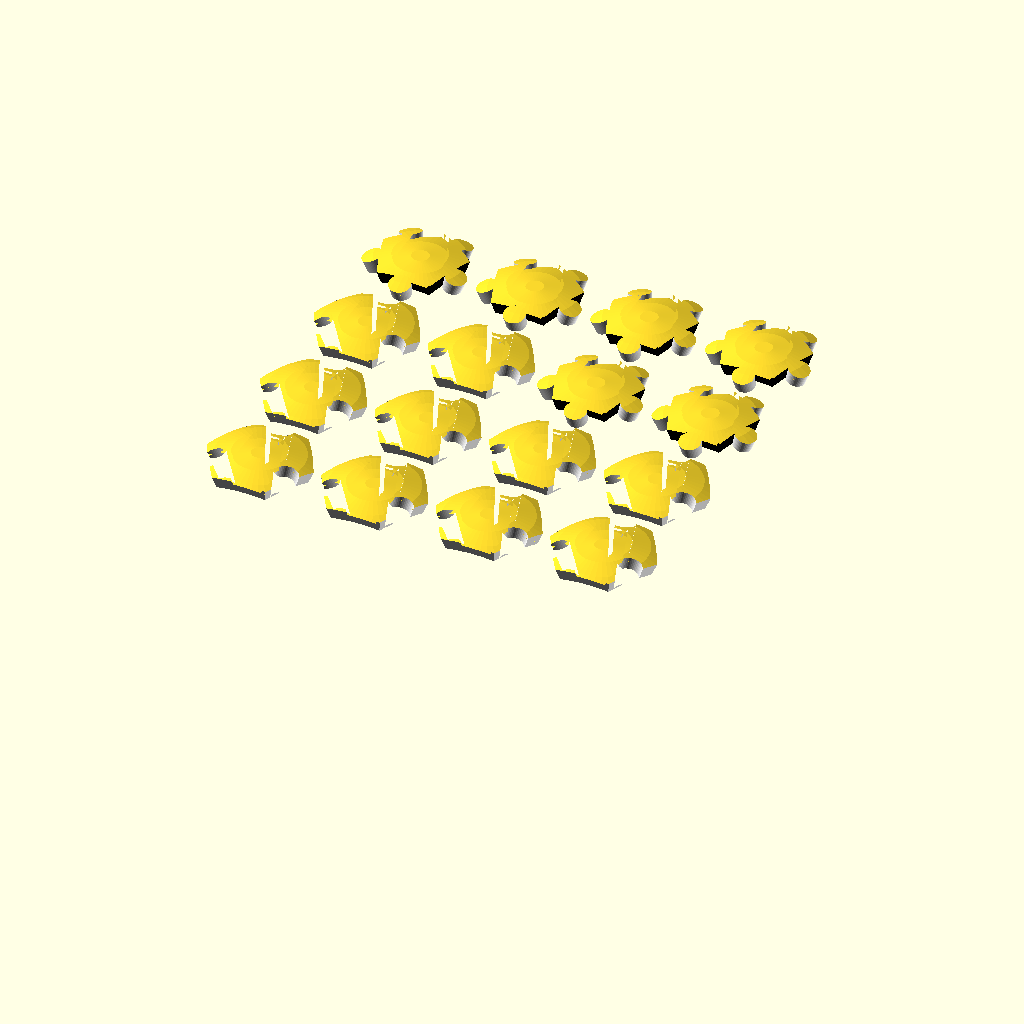
Cell 1 — every parameter at its default value.
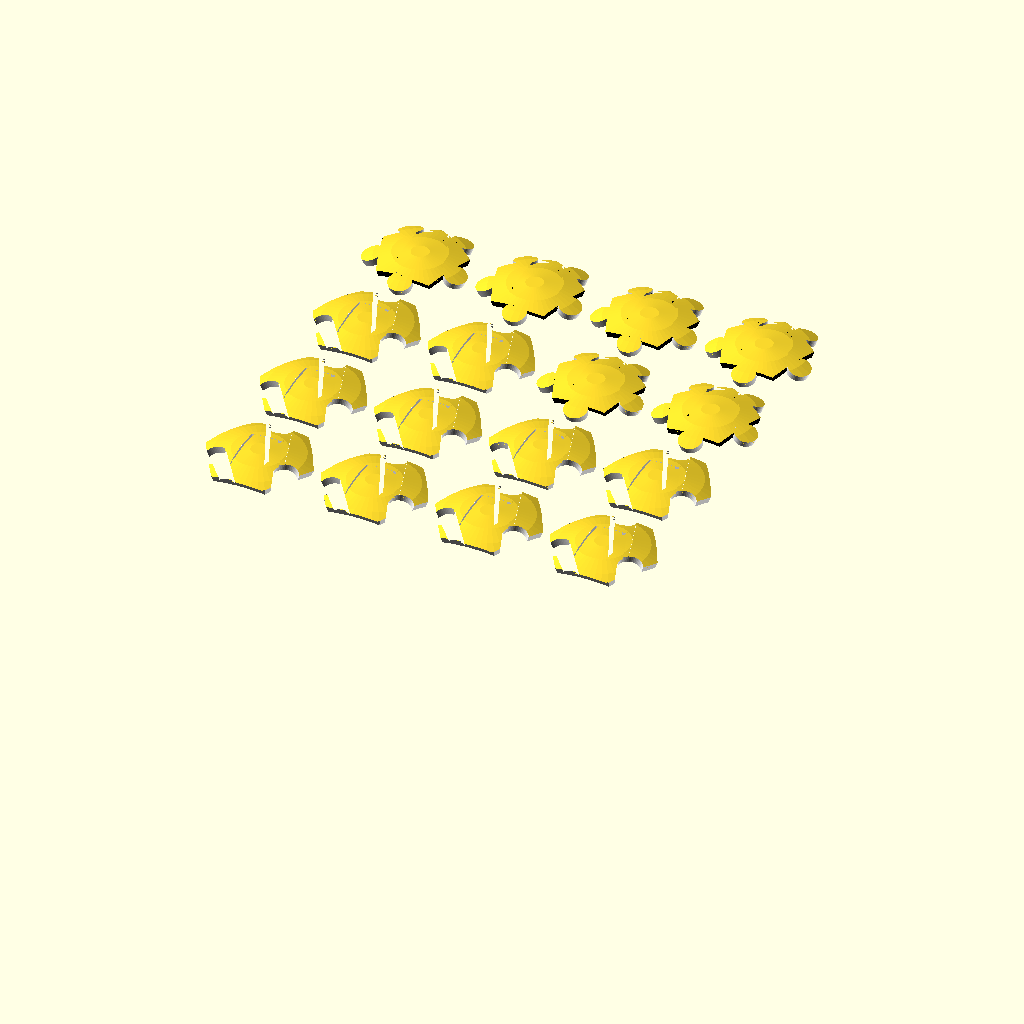
Cell 2: the same model with radius = 60.
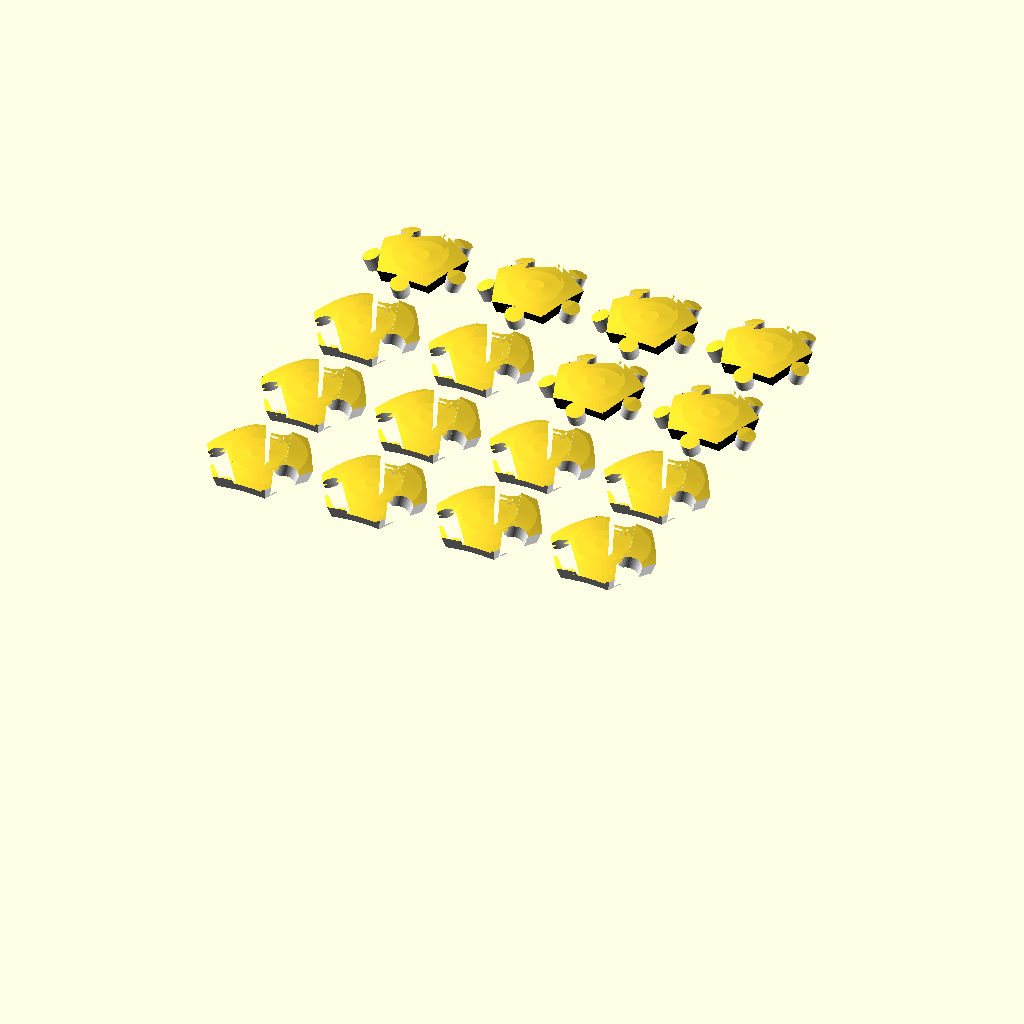
Cell 3: the same model with spacing = 0.6.
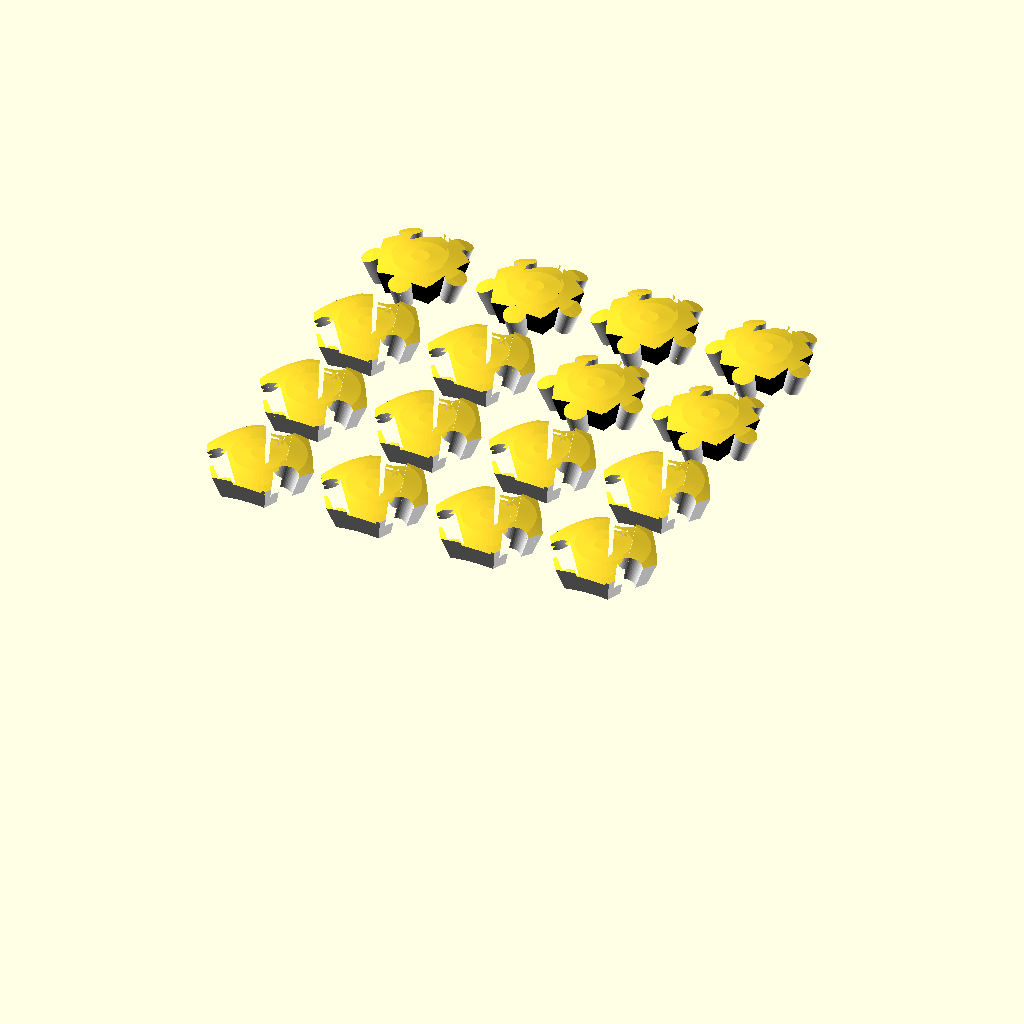
Cell 4: the same model with shell_thickness = 6.
All cells are drawn from the same view direction (rotation 55°, 0°, 25°, orthographic, colour scheme Cornfield), but the view is re-fitted for each cell, so position and scale can differ between cells as well as the parameter.
Source of the model, inputs/thingiverse/files/thing-1547895/files/chess-puzzle-soccer.scad:
radius = 30;
piece_set = "black"; // [black, white]
spacing = 0.3;
shell_thickness = 3;

// create a generalized pentagon by length.
// Parameters:
//     length : the side length
//     spacing : the gap between a pentagon or a hexagon
module generalized_pentagon(length, spacing = 0.5) {
    r = 0.5 * length / sin(36);
	s = (r - spacing / 2) / r;

    color("black") 
	    rotate(18) 		     
		     linear_extrude(length, scale = 1.42215)
		        scale([s, s, s])
			        children(); 
}

// create a generalized hexagon by length.
// Parameters:
//     length : the side length
//     spacing : the gap between a pentagon or a hexagon
module generalized_hexagon(length, spacing = 0.5) {
    r = 0.5 * length / sin(30);
	s = (r - spacing / 2) / r;

    color("white") 
	     linear_extrude(length - length * 0.02125, scale = 1.42215) 
		    scale([s, s, s])			
		        children();
}

// a placeholder pentagon, one generalized pentagon and two generalized hexagons.
// Parameters:
//     length : the side length
//     spacing : the gap between the pentagon and hexagon
module generalized_pentagon_based_sub_comp(length, spacing = 0.5) {
	pentagon_circle_r = 0.5 * length / sin(36);
	
	a = 37.325;
	
	offset_y = 0.5 * length * tan(54) + pentagon_circle_r * cos(a);
	offset_z = 0.5 * length * tan(60) * sin(a);
	
	translate([0, -offset_y, -offset_z]) 
	    rotate([a, 0, 0]) 
		    generalized_hexagon_based_sub_comp(length, spacing) {
			    children(0); 
				children(1); 
			}
}

// two generalized hexagons and one generalized pentagon.
// Parameters:
//     length : the side length
//     spacing : the gap between the pentagon and hexagon
module generalized_hexagon_based_sub_comp(length, spacing = 0.5) {
    children(1); 
	
	length_center_to_side = 0.5 * length * tan(54);
	
    a = -37.325;
	
	offset_y = 0.5 * length * (tan(54) * cos(a) + tan(60));
	offset_z = length_center_to_side * sin(a);
	
	rotate(120) translate([0, offset_y, offset_z]) 
	    rotate([a, 0, 0]) 
	        generalized_pentagon_hexagon(length, spacing) {
			    children(0);
			    children(1);
			}
			
}

// a generalized pentagon and a generalized hexagon.
// Parameters:
//     length : the side length
//     spacing : the gap between the pentagon and hexagon
module generalized_pentagon_hexagon(length, spacing = 0.5) {
	pentagon_circle_r = 0.5 * length / sin(36);
	
	children(0); 
	
	a = 37.325;
	
	offset_y = 0.5 * length * tan(54) + pentagon_circle_r * cos(a);
	offset_z = 0.5 * length * tan(60) * sin(a);
	
	rotate(144) translate([0, -offset_y, -offset_z]) 
	    rotate([a, 0, 0]) 
		    children(1); 
}

// a half of generalized soccer polyhedron.
// Parameters:
//     line_length : the side length of pentagons and hexagons
//     spacing : the gap between the pentagon and hexagon
module generalized_half_soccer_polyhedron(line_length, spacing = 0.5) {
	pentagon_circle_r = 0.5 * line_length / sin(36);
	offset_y = pentagon_circle_r * cos(36);

	children(0);
	
	for(i = [0:4]) {
		rotate(72 * i) 
		    generalized_pentagon_based_sub_comp(line_length, spacing) {
			    children(0);
				children(1);
			}
	}
}

// a generalized soccer polyhedron.
// Parameters:
//     line_length : the side length of pentagons and hexagons
//     spacing : the gap between the pentagon and hexagon
//     center : center it or not
module generalized_soccer_polyhedron(height, spacing = 0.5, center = true) {
    line_length = height / 6.65;
	
	offset_for_center = center ? height / 2: 0;
	
	translate([0, 0, -offset_for_center]) union() {
		translate([0, 0, -line_length + line_length * 6.64875]) 
		    generalized_half_soccer_polyhedron(line_length, spacing) {
			    generalized_pentagon(line_length, spacing) children(0);
			    generalized_hexagon(line_length, spacing) children(1);			
			}
			
		rotate(36) mirror([0, 0, 1]) translate([0, 0, -line_length]) 
		    generalized_half_soccer_polyhedron(line_length, spacing) {
			    generalized_pentagon(line_length, spacing) children(0);
			    generalized_hexagon(line_length, spacing) children(1);				
			}
	}
}

// create a pentagon according the height of the soccer polyhedron
module pentagon_for_soccer_polyhedron(height) {
    line_length = height / 6.65;
    circle(0.5 * line_length / sin(36), $fn = 5);
}

// create a hexagon according the height of the soccer polyhedron
module hexagon_for_soccer_polyhedron(height) {
    line_length = height / 6.65;
    r = 0.5 * line_length / sin(30);
	
    circle(r, $fn = 6);
}

// =================================================================

// create a pentagon according the height of a soccer puzzle
module pentagon_for_soccer_puzzle(height, spacing) {
    line_length = height / 6.65;
	r = 0.5 * line_length / sin(36);
	s = (r - spacing * 4) / r;
	
	difference() {
		circle(r, $fn = 5);
		
		for(i = [1:2:9]) {
		    rotate(36 * i) 
			    translate([r / 1.4, 0, 0]) 
		            circle(r / 4.5, $fn = 48);
		}
	}
	
	for(i = [1:2:9]) {
	    rotate(36 * i) 
		    translate([r / 1.4, 0, 0]) 
			    scale([s, s, s])
				    circle(r / 4.5, $fn = 48);
	}
}

// create a hexagon according the height of a soccer puzzle
module hexagon_for_soccer_puzzle(height, spacing) {
    line_length = height / 6.65;
    r = 0.5 * line_length / sin(30);
	s = (r - spacing * 4) / r;	
	
	difference() {
		circle(r, $fn = 6);
		
		for(i = [0:2]) {
			rotate(90 + i * 120) 
				translate([r / 1.325, 0, 0]) 
					circle(r / 4.5, $fn = 48);
		}
	}
	
	for(i = [0:2]) {
		rotate(90 + i * 120) 
			translate([r / 1.325, 0, 0]) 
				scale([s, s, 1]) 
				    circle(r / 4.5, $fn = 48);
	}
}

// create a soccer puzzle
module soccer_puzzle(radius, concave, shell_thickness, spacing) {

	height = (radius + 2) * 2;
	
	difference() {
		intersection() {
		    if(concave == "pentagon") {
				generalized_soccer_polyhedron(height, spacing) {
					pentagon_for_soccer_puzzle(height, spacing);
					hexagon_for_soccer_polyhedron(height);
				}
			} else if(concave == "hexagon") {
				generalized_soccer_polyhedron(height, spacing) {
				    pentagon_for_soccer_polyhedron(height);
				    hexagon_for_soccer_puzzle(height, spacing);
			    }
			}

			sphere(radius, $fn = 48);
		}
		
		sphere(radius - shell_thickness, $fn = 48);
	}
}

// ==================================================================

// a generalized pentagon and a generalized hexagon for a puzzle.
// Parameters:
//     length : the side length
//     spacing : the gap between the pentagon and hexagon
module generalized_pentagon_based_sub_for_puzzle(length, spacing = 0.5) {
	pentagon_circle_r = 0.5 * length / sin(36);
	
	generalized_pentagon(length, spacing) children(0); 
	
	a = 37.325;
	
	offset_y = 0.5 * length * tan(54) + pentagon_circle_r * cos(a);
	offset_z = 0.5 * length * tan(60) * sin(a);
	
	for(i = [0:4]) {
		rotate(72 * i) translate([0, -offset_y, -offset_z]) 
			rotate([a, 0, 0]) 
				generalized_hexagon(length, spacing) children(1); 
	}
}

module pentagon_puzzle(radius, shell_thickness, spacing) {
    height = (radius + 2) * 2;
    line_length = height / 6.65;
	
	difference() {
		intersection() {
			translate([0, 0, line_length * 5.64875  -height / 2]) 
				generalized_pentagon_based_sub_for_puzzle(line_length, spacing) {
    pentagon_for_soccer_polyhedron(height);
	hexagon_for_single_soccer_puzzle_circles_only(height, spacing);
}


			sphere(radius, $fn = 48);
		}
		sphere(radius - shell_thickness, $fn = 48);
	}
}

// create a hexagon according the height of the soccer polyhedron
module hexagon_for_single_soccer_puzzle(height, spacing) {
    line_length = height / 6.65;
    r = 0.5 * line_length / sin(30);
	
	difference() {
		circle(r, $fn = 6);
		
		for(i = [0:2]) {
			rotate(90 + i * 120)
				translate([r / 1.325, 0, 0]) 
					circle(r / 4.5, $fn = 48);
		}
	}
}


// create circles around a hexagon according the height of the soccer polyhedron
module hexagon_for_single_soccer_puzzle_circles_only(height, spacing) {
    line_length = height / 6.65;
    r = 0.5 * line_length / sin(30);
	s = (r - spacing * 4) / r;	
	
	rotate(90) 
		translate([r / 1.325, 0, 0]) 
			scale([s, s, 1])
				circle(r / 4.5, $fn = 48);
}

module hexagon_puzzle(radius, shell_thickness, spacing) {
    height = (radius + 2) * 2;
    line_length = height / 6.65;
	
	//rotate([37.325, 0, 0])
	difference() {
		intersection() {
			translate([0, 0, line_length * 5.5836  -height / 2]) 
				generalized_hexagon(height / 6.65, spacing)
				    hexagon_for_single_soccer_puzzle(height, spacing);

			sphere(radius, $fn = 48);
		}
		sphere(radius - shell_thickness, $fn = 48);
	}
} 

// ==================================================================

// create a pentagon according the height of the soccer polyhedron
module pentagon_for_soccer_puzzle_with_text(height, text) {
	difference() {
		pentagon_for_soccer_polyhedron(height);
		rotate(-18) text(text, font = "MS Gothic", valign = "center", halign = "center", size = height / 7);
	}	
}

module pentagon_puzzle_with_text(radius, text, shell_thickness, spacing) {
    height = (radius + 2) * 2;
    line_length = height / 6.65;
	
	difference() {
		intersection() {
			translate([0, 0, line_length * 5.64875  -height / 2]) 
				generalized_pentagon_based_sub_for_puzzle(line_length, spacing) {
    pentagon_for_soccer_puzzle_with_text(height, text);
	hexagon_for_single_soccer_puzzle_circles_only(height, spacing);
}


			sphere(radius, $fn = 48);
		}
		sphere(radius - shell_thickness, $fn = 48);
	}
	
	pentagon_puzzle(radius - 1, shell_thickness - 1, spacing);
}

// create a hexagon according the height of the soccer polyhedron
module hexagon_for_single_soccer_puzzle_with_text(height, text, spacing) {
	difference() {
		hexagon_for_single_soccer_puzzle(height, spacing);
		translate([0, -height / 45, 0]) rotate(180) text(text, font = "MS Gothic", valign = "center", halign = "center", size = height / 7);
	}
}

module hexagon_puzzle_with_text(radius, text, shell_thickness, spacing) {
    height = (radius + 2) * 2;
    line_length = height / 6.65;
	
	difference() {
		intersection() {
			translate([0, 0, line_length * 5.5836  -height / 2]) 
				generalized_hexagon(height / 6.65, spacing)
				    hexagon_for_single_soccer_puzzle_with_text(height, text, spacing);

			sphere(radius, $fn = 48);
		}
		sphere(radius - shell_thickness, $fn = 48);
	}
	hexagon_puzzle(radius - 1, shell_thickness - 1, spacing);
}

module pieces(radius, black_or_white, shell_thickness, spacing) {
    offset = 0.85 * radius;
	
	ps = black_or_white == "black" ? "♟♜♞♝♚♛" : "♙♖♘♗♔♕";
	
	for(i = [0:3]) {
	    for(j = [0:1]) {
			translate([offset * i, offset * j, 0])
   			    hexagon_puzzle_with_text(radius, ps[0], shell_thickness, spacing);
		}
	}

	for(i = [0:1]) {
		translate([offset * i, offset * 2, 0]) 
			hexagon_puzzle_with_text(radius, ps[1], shell_thickness, spacing);
	}
	
	for(i = [2:3]) {
		translate([offset * i, offset * 2, 0]) 
		    pentagon_puzzle_with_text(radius, ps[2], shell_thickness, spacing);
	}
 

	for(i = [0:1]) {
		translate([offset * i, offset * 3, 0]) 
		    pentagon_puzzle_with_text(radius, ps[3], shell_thickness, spacing);
	}

	translate([offset * 2, offset * 3, 0])
    	pentagon_puzzle_with_text(radius, ps[4], shell_thickness, spacing);
	
	translate([offset * 3, offset * 3, 0])
    	pentagon_puzzle_with_text(radius, ps[5], shell_thickness, spacing);
}

pieces(radius, piece_set, shell_thickness, spacing);
Customizer parameters (derived from the source; name, type, default, range or options):
radius: number, default 30
piece_set: string, default "black", options "black", "white"
spacing: number, default 0.3
shell_thickness: number, default 3
